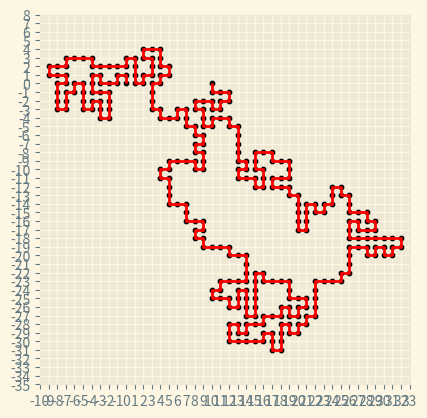

Reproduce this figure in Python.
from random import choice
from matplotlib import pyplot as plt
plt.style.use('Solarize_Light2')
import copy
import time
import math
""" 
 dingen die we in de recursieve formule van Z_N moeten berekenen:
1: aantal walks, gwn de recursieve formule, er steeds 1 bij optrekken aan het einde van de walk
2: lattice constant, doe je aan het hele einde, door gwn z_n^(1/n_max) te doen
3: average distance from endpoint to origin for a set the set of walks:
    naast dat we aan het einde van iedere walk een 1 optellen voor het aantal paden, berekenen we ook distance van endpoint to origin.
    Dit is gwn abs(x)+abs(y) voor square en het is de hexdistance() functie voor hexagonal.
    Dan aan het einde delen we de totale lengte door Z_N en we hebben average distance (we kunnen dus zowel total als average distance printen)
4: rauwe average distance (als in pythagoras):
    Simpelweg sqrt(x^2+y^2) per walk en tellen we hetzelfde op als de echte average distance (weer kunnen we beide printen)
We printen dus 6 dingenn:
Z_N; 
lattice constant approximatie voor die N;
average distance eindpunt-oorsprong voor die N
total distance eindpunt-oorsprong voor die N
rauwe average distance eindpunt-oorsprong voor die N
rauwe total distance eindpunt-oorsprong voor die N
"""
def hexdistance(endpoint): #calculates the average distance from endpoint to origin in a hex lattice
        x = endpoint[0]
        y = endpoint[1]
        y_offset = 2*abs(y)/math.sqrt(3) #1 move is sqrt(3)/2, amount of times you have to move down/up in 1 
        x_offset = abs(x)/1.5 #amount you move in the x direction after 2 moves going in the same direction, you go in the y direction ones
        if x_offset-math.floor(x_offset)==0: #checks if x is a multiple of 1.5, hence you need to move an even number of moves to the right/left
            x_offset = 2*math.floor(x_offset) #total amount of moves needed
        else:
            x_offset = 2*math.floor(x_offset)+1 # the extra move
        # combo's van steeds 1 directie in de x, je sneller y is nul bereikt dan x = 0 wil je hier
        if x>=0: #if you moved an odd number of moves in the x direction, your last move will have been one moving directly one to the right  without moving in the y direction
            if x_offset>=2*y_offset: #you reach y=0 before x=0 by going in the x direction the entire time and up/down in the y ones every 2 turns
                distance = x_offset #staircasing works fine here
            else: 
                distance = x_offset+y_offset-math.floor(x_offset/2)
                #you first go to x=0, this is the x_offset. in this you moved floor(x_offset/2) times in the y direction (14->7, 15->7)
                #because you moved that much in the y direction, you have subtract it from the extra y_offset you have to move

        elif x<0: # if you moved an odd number of moves in the x direction, your last move will be a diagonal move
            if (x_offset-1)>=2*(y_offset-1): #takes it into account, works out
                distance = x_offset #staircasing works
            else:
                distance = x_offset+y_offset-math.floor((x_offset+1)/2) #same idea but in x_offset moves you move floor((x_offset+1)/2) times
        return int(round(distance, 1)) #fixes rounding errors

def Walking(n_max, n, point, roundedpoint, roundedpath, type, hexbool): #recursive checking, not super efficient but it works
     #n_max = the length of a path, n = how long your path is right now, point = the point you're on, path = the path of your path (Hugo)
    

    if n == n_max:                                  #End of the recursion
        if type == "Hex":                           #1 walk got finished
            distance = hexdistance(point)
        else:
            distance = abs(point[0])+abs(point[1])  #distance in square grid, needed for calculating avg distance
        return 1, distance

    Zn = 0                 #amount of paths leading away from this point in the path
    distance = 0           #total distance from endpoint to origin of all the paths coming from this point 
    #body of the recursion   
    roundedpath.append(roundedpoint) #adds our new point to the path 
    x = point[0] 
    y = point[1]

    if type == "Hex": 
        if hexbool == True: 
            options = [(x+1, y), (x-1/2, y+math.sqrt(3)/2), (x-1/2, y-math.sqrt(3)/2)] #available path options for hex
        else: 
            options = [(x-1, y), (x+1/2, y+math.sqrt(3)/2), (x+1/2, y-math.sqrt(3)/2)]
    else: 
        options = [(x+1, y), (x-1, y), (x, y+1), (x, y-1)]  #available path options for square

    for i in range(0,len(options)):                    #checks every possible path from a certain point 
        newpoint = options[i]                          #our new point  
        roundednewpoint = (round((2*options[i][0]),0)/2, round((2*options[i][1]),0)/2) 
        if roundednewpoint not in roundedpath:
            Newvalues = Walking(n_max,n+1,newpoint,roundednewpoint,roundedpath,type,hexbool*-1) 
            Zn += Newvalues[0]
            distance += Newvalues[1]
    #out of the recursion
    roundedpath.remove(roundedpoint)#we found every walk from our point, so we go back to our previous point in the path

    return Zn, distance             #the amount of walks from our point that we found will be returned 

def Pathwalking(k, type):  #our actual path calculator
    oldμ = 69              #nonsensical value so n=1 does not cause issues at calculating the lattice constant approximation decrease
    for n in range(1,k+1): #k+1 because range does not include the last element
        start = time.time() 
        roundedpath = [] 
        hexbool = True 
        Zn, distance = Walking(n, 0, (0,0), (0,0), roundedpath, type, hexbool) #starts in (0,0) on an empty saw (length 0)
        μ = Zn**(1/n)                   #lattice constant approximation
        averagedistance = distance/Zn   #averagedistance = total distance divided by the 
        
        print(n)                        #print all important information                        
        print("amount of paths:", Zn)
        print("lattice constant approximation:", μ)
        print("lattice constant approximation decrease:", oldμ-μ) 
        print("average distance endpoint to origin:", averagedistance)
        end = time.time()
        print("time taken:", end-start)
        print("")
        oldμ = μ      #keeps track of the previous lattice constant

class SAW(): #main class for generating SAWs
    def __init__(self, path=[(0,0)],type="square"): #default path is square
        SAW.path = path                             #path stores the SAW itself in x, y coordinates
        SAW.type = type                             #the SAW can be generated on a square or hexagonal lattice
    #2D self-avoiding random walk laten groeien
    def __add__(self, other):                    #self stores the SAW and other is how much you grow it by
        if SAW.type=="square":
            self2 = copy.copy(self)              #copies the SAW
            NewMaxLength = other+len(self2.path) #calculate end saw length
            CurrentPoint=self2.path[-1]
            x, y = CurrentPoint[0], CurrentPoint[1]
            illegal = [] #this array stores points the SAW cannot visit, as it would block itself
            while len(self2.path)<NewMaxLength: 
                options = [(x+1, y), (x-1, y), (x, y+1), (x, y-1)] #all the potential options
                aoptions = []                                      #allowed options list so it doesnt cross itself
                for i in range(0,len(options)):
                    if options[i] not in self2.path and options[i] not in illegal:
                        aoptions.append(options[i])             #add current option to allowed options
                if len(aoptions)==0:                            #if there are no 'legal moves' the SAW will start backtracking
                    illegal.append((x,y))                       #makes this point illegal so it doesnt take this path again
                    del self2.path[-1]                          #deletes your currentpoint from self2.path (the SAW's path)
                    x, y = self2.path[-1][0], self2.path[-1][1] #x, y back to  old x, y   
                else: # if there are allowed options
                    u, v = choice(aoptions)   #finds a random direction from the possible options
                    x, y = u, v               #swaps back to our original values
                    self2.path.append((x, y)) #new piece of path added
            return self2
        elif SAW.type=="Hex":       #if the SAW is on a hexagonal grid
            self2 = copy.copy(self) #some parts of the code are similar to square grid
            NewMaxLength = other+len(self2.path) 
            CurrentPoint=self2.path[-1]
            x, y = CurrentPoint[0], CurrentPoint[1]
            illegal = [] 
            hexbool = True      #2 different option lists, depending where on the hexagon the saw is (flipped on the y axis, flips every move)
            roundedpath = []    #to fix floating point errors, we will only look at y rounded down to the nearest .5
            for i in range(0,len(self2.path)):
                roundedpath.append((self2.path[i][0], math.floor(2*self2.path[i][1])/2)) #i'th path, you round y down to the nearest .5. x is already a multiple of .5
                
            while len(self2.path)<NewMaxLength:
                if hexbool == True: #reason for these options will be added in the report
                    options = [(x+1, y), (x-1/2, y+math.sqrt(3)/2), (x-1/2, y-math.sqrt(3)/2)] #all the potential options
                else: #either True or false
                    options =  [(x-1, y), (x+1/2, y+math.sqrt(3)/2), (x+1/2, y-math.sqrt(3)/2)]

                #pick the closest point  without crossing itself
                aoptions = [] #allowed options list
                for i in range(0,len(options)):
                    roundedoption = (math.floor(2*options[i][0])/2, math.floor(2*options[i][1])/2) #rounded option
                    if roundedoption not in roundedpath and roundedoption not in illegal:
                        aoptions.append(options[i]) #adds this option to allowed options
                if len(aoptions)==0:                #if there are no possible paths left before our SAW got a length of n, the SAW will start backracking
                    illegal.append((math.floor(2*x)/2, math.floor(2*y)/2)) #makes this point illegal for 1 iteration so that the SAW will not take this path again (it's already rounded for use)
                    del self2.path[-1]                          #deletes your currentpoint from self2.path (the SAW's path)
                    del roundedpath[-1]                         #also has to delete the rounded version of this point
                    x, y = self2.path[-1][0], self2.path[-1][1] #x,y back to old x, y
                else: #if there are options
                    u, v = choice(aoptions)     #finds a random path from the possible options
                    x, y = u, v                 #swaps back to our original values
                    self2.path.append((x, y))   #new piece of path added
                    roundedpath.append((math.floor(2*x)/2, math.floor(2*y)/2))
                hexbool = hexbool*-1# you are moving either by adding a new path or by deleting your last path, so hexbool changes
            return self2
    
    def __pos__(self): #show plot and calculate distance from endpoint to 0, 0
        plt.figure()
        plt.scatter(*zip(*self.path), s=10, c='k')  #draw SAW points
        plt.plot(*zip(*self.path), c='r')           #connect SAW points with black lines
        MaxDistancePosX=0           #keep track of SAW extremities in n,e,s,w direction
        MaxDistanceNegX=0  
        MaxDistancePosY=0 
        MaxDistanceNegY=0      
        for i in range(1,len(self.path)):    #go through all points of the saw
            CurrentPoint=self.path[i]        #whenever a point is further from 0,0 than any point before that, store that information
            if CurrentPoint[0]>MaxDistancePosX:    
                MaxDistancePosX=CurrentPoint[0]
            elif CurrentPoint[0]<MaxDistanceNegX:
                MaxDistanceNegX=CurrentPoint[0]
            if CurrentPoint[1]>MaxDistancePosY:
                MaxDistancePosY=CurrentPoint[1]
            elif CurrentPoint[1]<MaxDistanceNegY:
                MaxDistanceNegY=CurrentPoint[1]
        Xrange=MaxDistancePosX-MaxDistanceNegX          #check which axis has a greater range
        Yrange=MaxDistancePosY-MaxDistanceNegY
        if Xrange>Yrange:                               #set the other axis to the same range so the saw gets plotted in a grid with equal x and y lims
            MaxDistancePosY+=(Xrange-Yrange)/2
            MaxDistanceNegY-=(Xrange-Yrange)/2
        elif Yrange>Xrange:
            MaxDistancePosX+=(Yrange-Xrange)/2
            MaxDistanceNegX-=(Yrange-Xrange)/2

        plt.xlim(MaxDistanceNegX-1,MaxDistancePosX+1)       #update x and y lims
        plt.ylim(MaxDistanceNegY-1,MaxDistancePosY+1)
        ax = plt.gca()
        ax.set_aspect('equal', adjustable='box')  
        if SAW.type=="square":
            Xdistance=self.path[int(len(self.path))-1][0]       #calculate distance between end of SAW and 0, 0
            Ydistance=self.path[int(len(self.path))-1][1] 
            print("SAW distance:",abs(Xdistance)+abs(Ydistance))  
            default_x_ticks=[]
            default_y_ticks=[]
            for i in range(-1+int(MaxDistanceNegX),int(MaxDistancePosX)+2):
                default_x_ticks.append(i)                       #create an array for xticks, to create a proper lattice
            for i in range(-1+int(MaxDistanceNegY),int(MaxDistancePosY+2)):
                default_y_ticks.append(i)                       #same for yticks
            plt.xticks(default_x_ticks)                         
            plt.yticks(default_y_ticks)
            plt.show()
        elif SAW.type=="Hex":     #calculating this distance for a hexagonl SAW is more complicated
            print("Hexdistance:",(hexdistance(self.path[-1])))
            plt.show()
    

Newsaw = SAW([(0,0)],"square")
Updatedsaw = Newsaw+300
Updatedsaw.__pos__()
Pathwalking(12,"Stephan")
